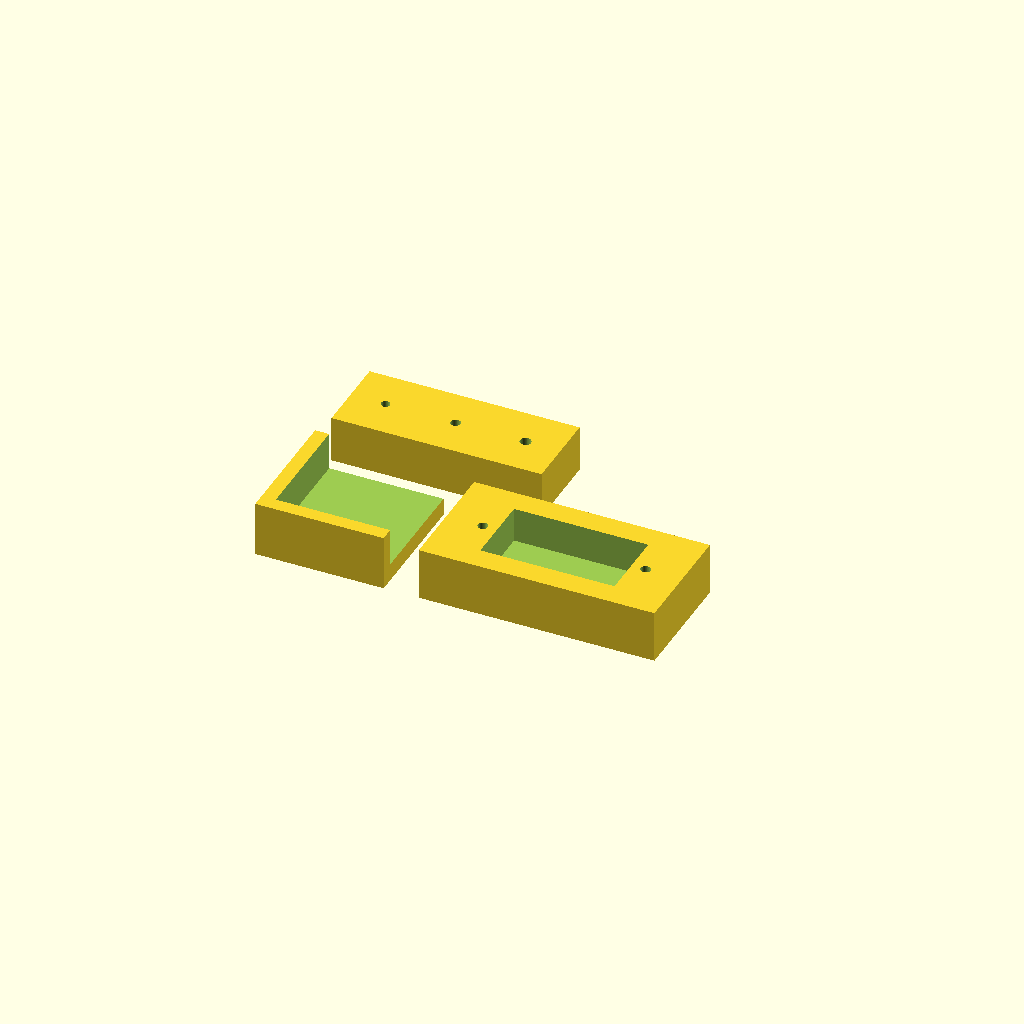
Cell 1: rendered with the file's own defaults.
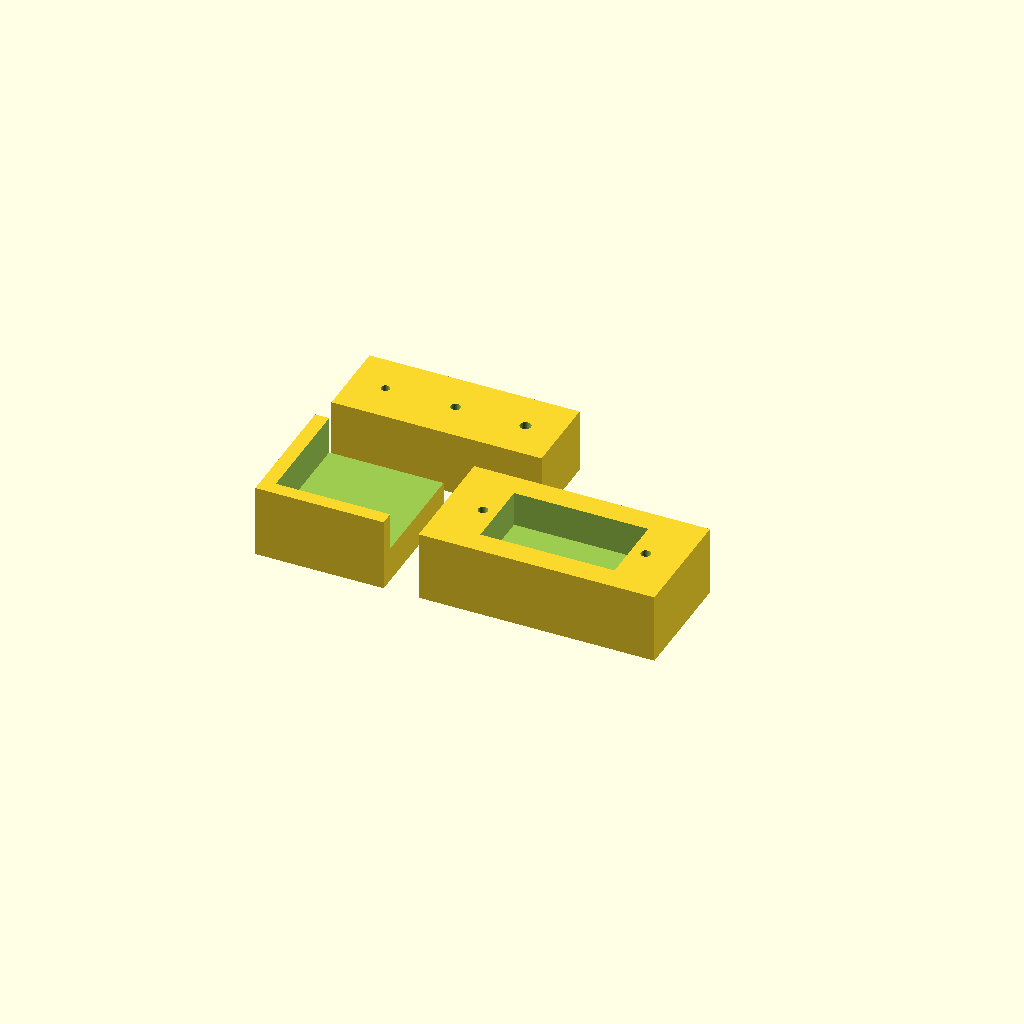
Cell 2 — plate_t set to 6, the other parameters unchanged.
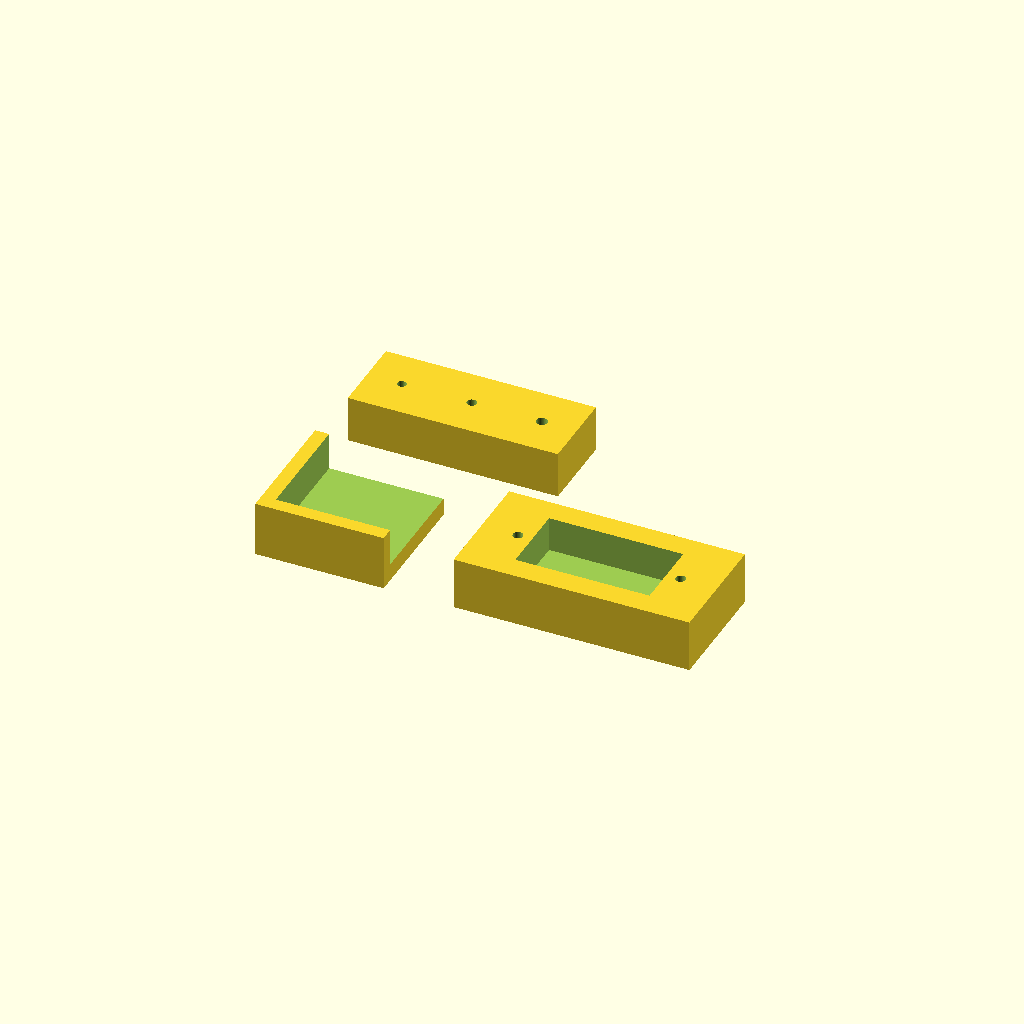
Cell 3: the same model with gap = 12.
All cells are drawn from one camera (rotation 55°, 0°, 25°, orthographic, colour scheme Cornfield), so only the parameter changes between them.
Source of the model, hardware/case/test_fit.scad:
// NOVA — fit test.
//
// PRINT THIS FIRST. It is about 4 g and twelve minutes.
//
// The board dimensions in params.scad are derived from the display diagonal,
// not measured from hardware -- Waveshare publishes no mechanical drawing.
// This part exists so you find that out on a coaster-sized print instead of
// on a finished head.
//
// It carries, side by side:
//   * one corner of the board pocket, at the real clearance
//   * the servo body pocket
//   * the servo mounting-tab screw spacing
//   * three test holes for M2 self-tapping screws
//
// If the board corner is tight, raise fit_clearance. If the board rattles,
// lower it. Then re-print this, not the head.
//
//   openscad -o test_fit.stl test_fit.scad

include <params.scad>

plate_t = 3.0;
gap     = 6.0;

module board_corner_gauge() {
    // An L of the pocket's two walls, so a real board corner can be dropped
    // in and felt. A full pocket would need the whole board; a corner tells
    // you the same thing about clearance.
    corner = 22;
    difference() {
        cube([corner, corner, plate_t + board_t]);

        translate([head_wall, head_wall, plate_t])
            cube([
                corner,
                corner,
                board_t + fit_clearance + eps,
            ]);
    }
}

module servo_gauge() {
    // Body pocket plus the tab screw holes, at the spacing base.scad uses.
    // If the servo does not drop in here, it will not drop into the base.
    width  = servo_tab_l + 8;
    depth  = servo_body_w + 8;

    difference() {
        cube([width, depth, plate_t + 6]);

        // Body.
        translate([(width - servo_body_l) / 2, (depth - servo_body_w) / 2, plate_t])
            cube([servo_body_l, servo_body_w, 6 + eps]);

        // Tab screws.
        for (x = [-1, 1])
            translate([width / 2 + x * servo_tab_span / 2, depth / 2, -eps])
                cylinder(d = m2_pilot_d, h = plate_t + 6 + 2 * eps);
    }
}

module screw_gauge() {
    // Three pilot diameters. M2 self-tappers into PLA are fussy: too tight
    // splits the boss, too loose strips on the second assembly. Drive a screw
    // into each and keep the number that bites without cracking.
    labels = [1.5, 1.7, 1.9];
    width  = 12;

    difference() {
        cube([len(labels) * width, 14, plate_t + 5]);

        for (i = [0 : len(labels) - 1])
            translate([width / 2 + i * width, 7, -eps])
                cylinder(d = labels[i], h = plate_t + 5 + 2 * eps);
    }
}

board_corner_gauge();

translate([22 + gap, 0, 0])
    servo_gauge();

translate([0, 22 + gap, 0])
    screw_gauge();
Parameter table extracted from the source (name, type, default, range or options):
plate_t: number, default 3
gap: number, default 6
